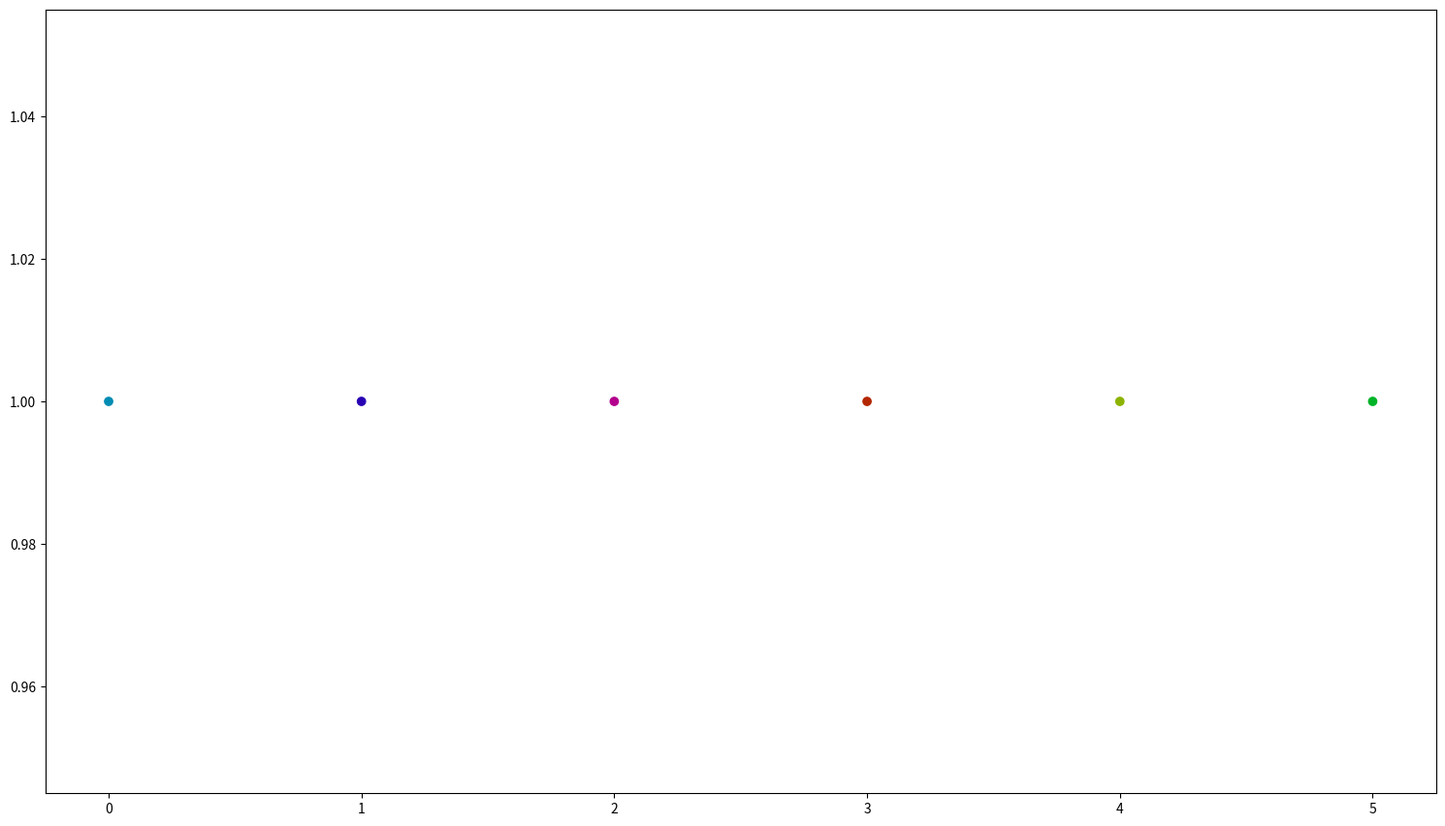

This chart was generated by the following Python code:
# Generate a color scheme by equal spacing along the color wheel.
import numpy as np
import matplotlib.pyplot as plt

def _test_scheme(colors,show=True,savefn=None):
    """
    Tests a color scheme (list of colors) by plotting equally spaced in a row,
    one for each color.
    """
    fig = plt.figure()
    fig.set_size_inches(18.5,10.5)
    n = len(colors)
    xs = np.arange(n)
    ys = np.array([1 for _ in range(n)])
    plt.scatter(xs,ys,color=colors)
    if savefn is not None:
        plt.savefig(savefn,dpi=100)
    if show:
        plt.show()

def _hsl_to_rgb(hsl):
    h,s,l = hsl
    rgb = [l,l,l]
    if s != 0:
        chroma = 1 - np.abs(2*l-1)
        hp = h/60.
        x = chroma*(1 - np.abs(hp%2 - 1))
        m = l - chroma/2.
        if 0 <= hp < 1:
            rgb = [chroma+m, x+m, m]
        elif 1 < hp < 2:
            rgb = [x+m, chroma+m, m]
        elif 2 < hp < 3:
            rgb = [m, chroma+m, x+m]
        elif 3 < hp < 4:
            rgb = [m, x+m, chroma+m]
        elif 4 < hp < 5:
            rgb = [x+m, m, chroma+m]
        elif 5 < hp < 6:
            rgb = [chroma+m, m, x+m]
        else:
            raise RuntimeError("{} is an invalid HSL color.".format((h,s,l)))
    return rgb


def discrete_color_scheme(n=10,home_color=(193,60,35)):
#def discrete_color_scheme(n=10,home_color=(193,95,25)): # I wanted to make the default darker. Still cyan don't worry.
    """
    Generate a color scheme based on n colors evenly space around the color wheel,
    in terms of angle. The home_color is the default starting point, which is
    cyan, in hsl notation. We can divide the 2(pi) radians by n to get the angle offset.
    Then the angles are given by (start_angle) + (2*pi*i)/n as i varies from 0 to n-1.
    """
    angle_offset = 360./n
    home_angle, sat, lum = home_color
    angles = [(home_angle+i*angle_offset)%360 for i in range(n)]
    hsls = [(ang,sat/100.,lum/100.) for ang in angles]
    rgbs = [_hsl_to_rgb(hsl) for hsl in hsls]
    return rgbs

def rgb_to_hex(rgb):
    r,g,b = [int(x*255) for x in rgb]
    return "#{0:02x}{1:02x}{2:02x}".format(r, g, b)

if __name__ == '__main__':
    colors = discrete_color_scheme(6)
    _test_scheme(colors, savefn = None,show=True)
